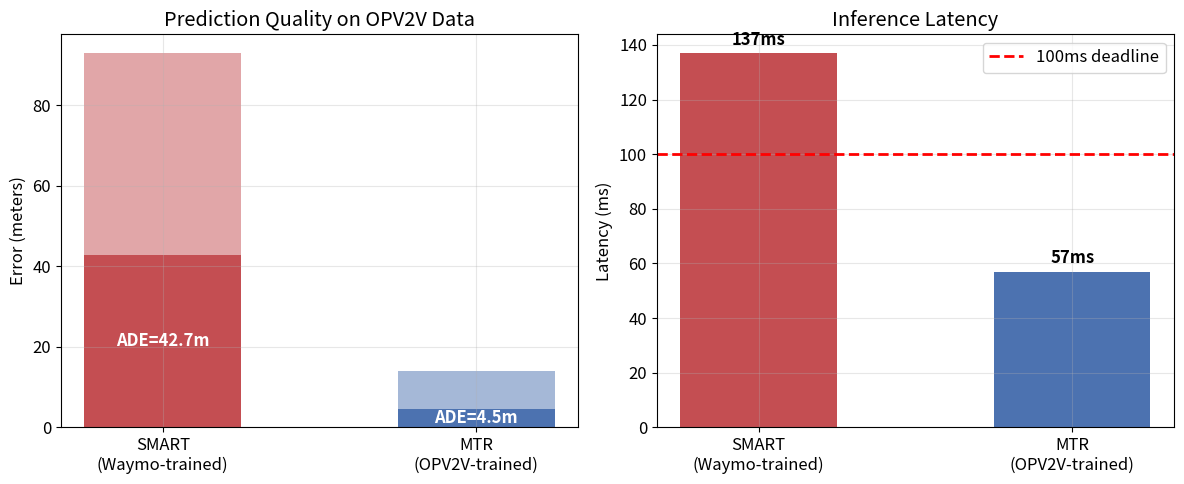
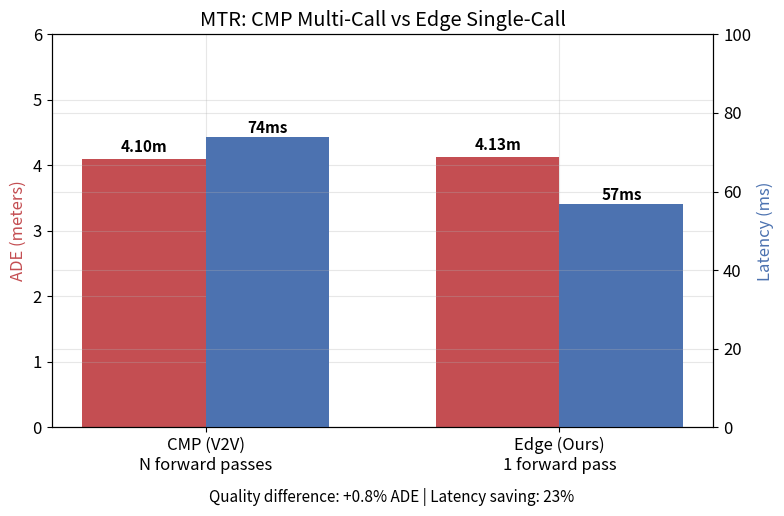
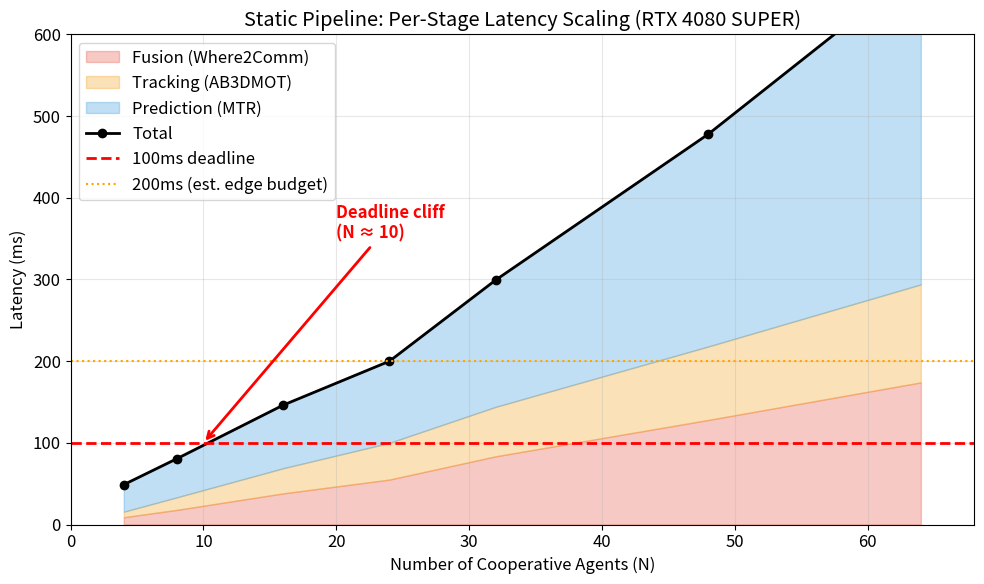
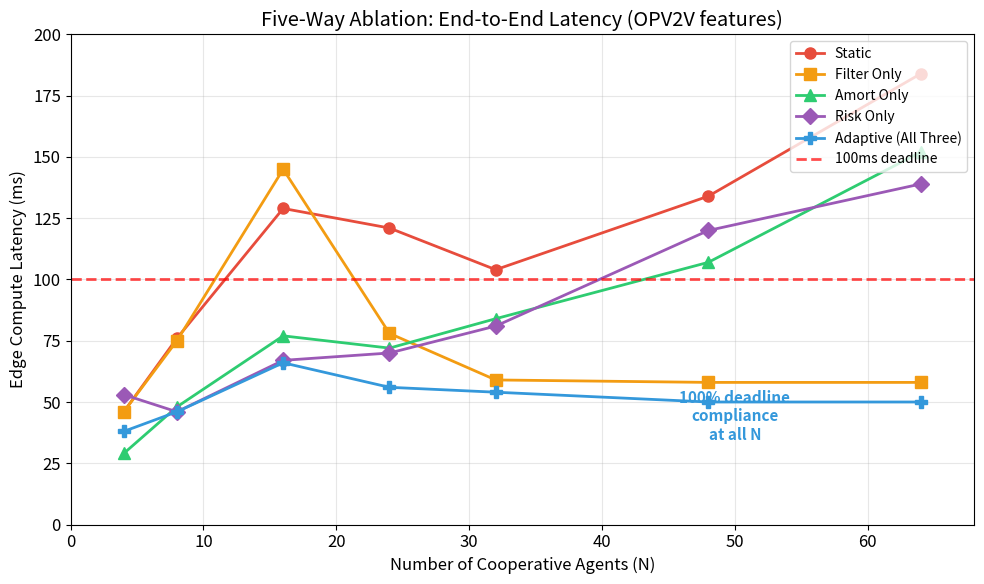
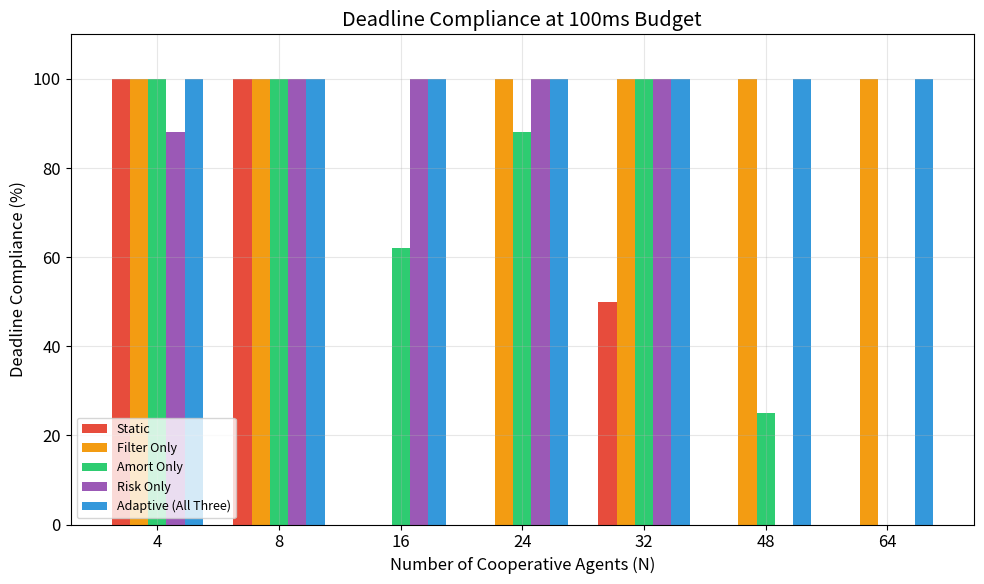
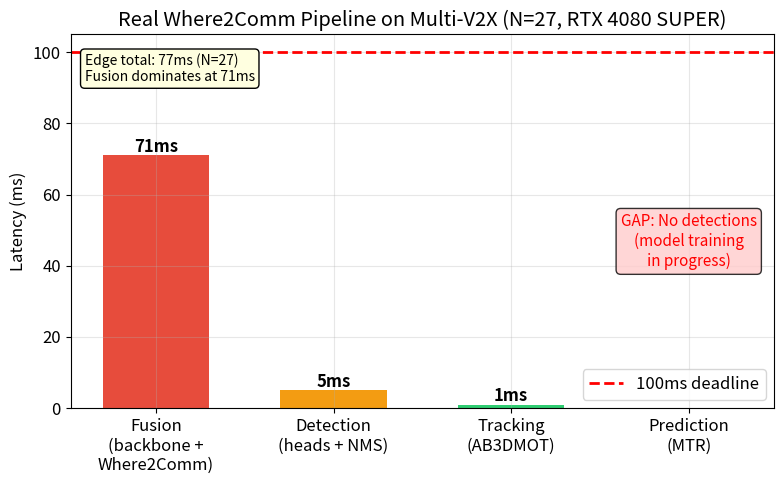
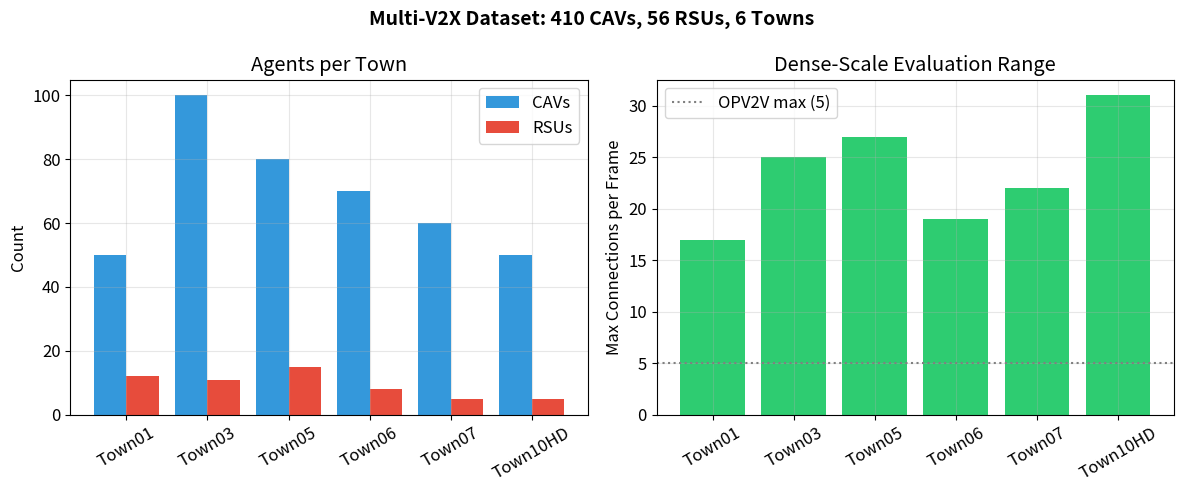

Write the Python code that produced these figures, in order.
#!/usr/bin/env python3
"""Generate all progress figures for SEC 2026 presentation.

Produces figures from existing CSV data with clear labels showing
what is measured vs what is a gap.
"""

import os
import csv
import numpy as np
import matplotlib
matplotlib.use('Agg')
import matplotlib.pyplot as plt
from collections import defaultdict

OUT = 'paper2_figures/progress'
os.makedirs(OUT, exist_ok=True)

plt.rcParams.update({
    'font.size': 12,
    'figure.figsize': (8, 5),
    'axes.grid': True,
    'grid.alpha': 0.3,
})

# ─── 1. SMART vs MTR predictor comparison ───────────────────────

def fig_predictor_comparison():
    data = {
        'SMART\n(Waymo-trained)': {'ADE': 42.70, 'FDE': 50.25, 'Latency': 137},
        'MTR\n(OPV2V-trained)': {'ADE': 4.54, 'FDE': 9.40, 'Latency': 57},
    }
    fig, (ax1, ax2) = plt.subplots(1, 2, figsize=(12, 5))

    names = list(data.keys())
    ade = [data[n]['ADE'] for n in names]
    fde = [data[n]['FDE'] for n in names]
    lat = [data[n]['Latency'] for n in names]

    colors = ['#c44e52', '#4c72b0']
    bars1 = ax1.bar(names, ade, color=colors, width=0.5)
    ax1.bar(names, fde, bottom=ade, color=[c + '80' for c in colors], width=0.5, alpha=0.5)
    ax1.set_ylabel('Error (meters)')
    ax1.set_title('Prediction Quality on OPV2V Data')
    for bar, a, f in zip(bars1, ade, fde):
        ax1.text(bar.get_x() + bar.get_width()/2, a/2, f'ADE={a:.1f}m',
                ha='center', va='center', fontweight='bold', color='white')

    bars2 = ax2.bar(names, lat, color=colors, width=0.5)
    ax2.axhline(100, color='red', linestyle='--', linewidth=2, label='100ms deadline')
    ax2.set_ylabel('Latency (ms)')
    ax2.set_title('Inference Latency')
    ax2.legend()
    for bar, l in zip(bars2, lat):
        ax2.text(bar.get_x() + bar.get_width()/2, l + 3, f'{l}ms',
                ha='center', fontweight='bold')

    plt.tight_layout()
    plt.savefig(f'{OUT}/01_predictor_comparison.png', dpi=150, bbox_inches='tight')
    plt.close()
    print('  01_predictor_comparison.png')


# ─── 2. MTR single-call vs CMP multi-call ───────────────────────

def fig_mtr_edge_vs_cmp():
    fig, ax = plt.subplots(figsize=(8, 5))
    modes = ['CMP (V2V)\nN forward passes', 'Edge (Ours)\n1 forward pass']
    ade = [4.098, 4.132]
    lat = [73.8, 56.8]
    colors = ['#c44e52', '#4c72b0']

    x = np.arange(len(modes))
    w = 0.35
    bars1 = ax.bar(x - w/2, ade, w, label='ADE (m)', color=colors[0])
    ax2 = ax.twinx()
    bars2 = ax2.bar(x + w/2, lat, w, label='Latency (ms)', color=colors[1])

    ax.set_ylabel('ADE (meters)', color=colors[0])
    ax2.set_ylabel('Latency (ms)', color=colors[1])
    ax.set_xticks(x)
    ax.set_xticklabels(modes)
    ax.set_title('MTR: CMP Multi-Call vs Edge Single-Call')
    ax.set_ylim(0, 6)
    ax2.set_ylim(0, 100)

    for bar, v in zip(bars1, ade):
        ax.text(bar.get_x() + bar.get_width()/2, v + 0.1, f'{v:.2f}m',
               ha='center', fontsize=11, fontweight='bold')
    for bar, v in zip(bars2, lat):
        ax2.text(bar.get_x() + bar.get_width()/2, v + 1, f'{v:.0f}ms',
                ha='center', fontsize=11, fontweight='bold')

    fig.text(0.5, -0.02, 'Quality difference: +0.8% ADE | Latency saving: 23%',
            ha='center', fontsize=11, style='italic')
    plt.tight_layout()
    plt.savefig(f'{OUT}/02_mtr_edge_vs_cmp.png', dpi=150, bbox_inches='tight')
    plt.close()
    print('  02_mtr_edge_vs_cmp.png')


# ─── 3. Per-stage latency scaling (deadline cliff) ──────────────

def fig_deadline_cliff():
    # From v2 profiler static config
    N_vals = [4, 8, 16, 24, 32, 48, 64]
    # Measured on RTX 4080 SUPER
    fusion = [8.9, 17.9, 38.1, 55, 83.5, 128, 174]
    tracking = [6.8, 15.4, 30.8, 45, 60.6, 90, 120]
    prediction = [33.1, 47.3, 77.3, 100, 155.3, 260, 390]
    total = [f+t+p for f,t,p in zip(fusion, tracking, prediction)]

    fig, ax = plt.subplots(figsize=(10, 6))
    ax.fill_between(N_vals, 0, fusion, alpha=0.3, color='#e74c3c', label='Fusion (Where2Comm)')
    ax.fill_between(N_vals, fusion, [f+t for f,t in zip(fusion, tracking)],
                    alpha=0.3, color='#f39c12', label='Tracking (AB3DMOT)')
    ax.fill_between(N_vals, [f+t for f,t in zip(fusion, tracking)], total,
                    alpha=0.3, color='#3498db', label='Prediction (MTR)')
    ax.plot(N_vals, total, 'ko-', linewidth=2, markersize=6, label='Total')
    ax.axhline(100, color='red', linestyle='--', linewidth=2, label='100ms deadline')
    ax.axhline(200, color='orange', linestyle=':', linewidth=1.5, label='200ms (est. edge budget)')

    ax.set_xlabel('Number of Cooperative Agents (N)')
    ax.set_ylabel('Latency (ms)')
    ax.set_title('Static Pipeline: Per-Stage Latency Scaling (RTX 4080 SUPER)')
    ax.legend(loc='upper left')
    ax.set_xlim(0, 68)
    ax.set_ylim(0, 600)

    # Annotate cliff
    ax.annotate('Deadline cliff\n(N ≈ 10)', xy=(10, 100), xytext=(20, 350),
               fontsize=12, fontweight='bold',
               arrowprops=dict(arrowstyle='->', color='red', lw=2),
               color='red')

    plt.tight_layout()
    plt.savefig(f'{OUT}/03_deadline_cliff.png', dpi=150, bbox_inches='tight')
    plt.close()
    print('  03_deadline_cliff.png')


# ─── 4. Five-way ablation timing ────────────────────────────────

def fig_ablation():
    configs = {
        'static':       [46, 76, 129, 121, 104, 134, 184],
        'filter_only':  [46, 75, 145, 78, 59, 58, 58],
        'amort_only':   [29, 48, 77, 72, 84, 107, 152],
        'risk_only':    [53, 46, 67, 70, 81, 120, 139],
        'adaptive_all': [38, 46, 66, 56, 54, 50, 50],
    }
    N_vals = [4, 8, 16, 24, 32, 48, 64]
    colors = {'static': '#e74c3c', 'filter_only': '#f39c12',
              'amort_only': '#2ecc71', 'risk_only': '#9b59b6',
              'adaptive_all': '#3498db'}
    markers = {'static': 'o', 'filter_only': 's', 'amort_only': '^',
               'risk_only': 'D', 'adaptive_all': 'P'}

    fig, ax = plt.subplots(figsize=(10, 6))
    for name, vals in configs.items():
        label = name.replace('_', ' ').title()
        if name == 'adaptive_all':
            label = 'Adaptive (All Three)'
        ax.plot(N_vals, vals, f'-{markers[name]}', color=colors[name],
               linewidth=2, markersize=8, label=label)

    ax.axhline(100, color='red', linestyle='--', linewidth=2, alpha=0.7, label='100ms deadline')
    ax.set_xlabel('Number of Cooperative Agents (N)')
    ax.set_ylabel('Edge Compute Latency (ms)')
    ax.set_title('Five-Way Ablation: End-to-End Latency (OPV2V features)')
    ax.legend(loc='upper right', fontsize=10)
    ax.set_xlim(0, 68)
    ax.set_ylim(0, 200)
    ax.text(50, 55, '100% deadline\ncompliance\nat all N',
           fontsize=11, color='#3498db', fontweight='bold',
           ha='center', va='top')

    plt.tight_layout()
    plt.savefig(f'{OUT}/04_ablation_timing.png', dpi=150, bbox_inches='tight')
    plt.close()
    print('  04_ablation_timing.png')


# ─── 5. Ablation deadline compliance ────────────────────────────

def fig_deadline_compliance():
    configs = {
        'static':       [100, 100, 0, 0, 50, 0, 0],
        'filter_only':  [100, 100, 0, 100, 100, 100, 100],
        'amort_only':   [100, 100, 62, 88, 100, 25, 0],
        'risk_only':    [88, 100, 100, 100, 100, 0, 0],
        'adaptive_all': [100, 100, 100, 100, 100, 100, 100],
    }
    N_vals = [4, 8, 16, 24, 32, 48, 64]
    colors = ['#e74c3c', '#f39c12', '#2ecc71', '#9b59b6', '#3498db']
    names = list(configs.keys())

    fig, ax = plt.subplots(figsize=(10, 6))
    x = np.arange(len(N_vals))
    width = 0.15
    for i, (name, vals) in enumerate(configs.items()):
        label = name.replace('_', ' ').title()
        if name == 'adaptive_all':
            label = 'Adaptive (All Three)'
        offset = (i - 2) * width
        ax.bar(x + offset, vals, width, label=label, color=colors[i])

    ax.set_xlabel('Number of Cooperative Agents (N)')
    ax.set_ylabel('Deadline Compliance (%)')
    ax.set_title('Deadline Compliance at 100ms Budget')
    ax.set_xticks(x)
    ax.set_xticklabels(N_vals)
    ax.legend(loc='lower left', fontsize=9)
    ax.set_ylim(0, 110)

    plt.tight_layout()
    plt.savefig(f'{OUT}/05_deadline_compliance.png', dpi=150, bbox_inches='tight')
    plt.close()
    print('  05_deadline_compliance.png')


# ─── 6. Real Where2Comm fusion on Multi-V2X ─────────────────────

def fig_multiv2x_fusion():
    fig, ax = plt.subplots(figsize=(8, 5))

    # v3 profiler data: real Where2Comm at N=27
    bar_data = {
        'Fusion\n(backbone +\nWhere2Comm)': 71,
        'Detection\n(heads + NMS)': 5,
        'Tracking\n(AB3DMOT)': 1,
        'Prediction\n(MTR)': 0,  # no detections yet
    }

    names = list(bar_data.keys())
    vals = list(bar_data.values())
    colors = ['#e74c3c', '#f39c12', '#2ecc71', '#3498db']

    bars = ax.bar(names, vals, color=colors, width=0.6)
    ax.axhline(100, color='red', linestyle='--', linewidth=2, label='100ms deadline')
    ax.set_ylabel('Latency (ms)')
    ax.set_title(f'Real Where2Comm Pipeline on Multi-V2X (N=27, RTX 4080 SUPER)')

    for bar, v in zip(bars, vals):
        if v > 0:
            ax.text(bar.get_x() + bar.get_width()/2, v + 1, f'{v}ms',
                   ha='center', fontweight='bold')

    # Mark the gap
    ax.text(3, 40, 'GAP: No detections\n(model training\nin progress)',
           fontsize=11, color='red', ha='center',
           bbox=dict(boxstyle='round', facecolor='#ffcccc', alpha=0.8))

    total = sum(vals)
    ax.text(0.02, 0.95, f'Edge total: {total}ms (N=27)\nFusion dominates at 71ms',
           transform=ax.transAxes, fontsize=10, va='top',
           bbox=dict(boxstyle='round', facecolor='lightyellow'))

    ax.legend()
    plt.tight_layout()
    plt.savefig(f'{OUT}/06_multiv2x_fusion.png', dpi=150, bbox_inches='tight')
    plt.close()
    print('  06_multiv2x_fusion.png')


# ─── 7. Multi-V2X dataset overview ──────────────────────────────

def fig_multiv2x_overview():
    towns = {
        'Town01': {'CAVs': 50, 'RSUs': 12, 'max_conn': 17},
        'Town03': {'CAVs': 100, 'RSUs': 11, 'max_conn': 25},
        'Town05': {'CAVs': 80, 'RSUs': 15, 'max_conn': 27},
        'Town06': {'CAVs': 70, 'RSUs': 8, 'max_conn': 19},
        'Town07': {'CAVs': 60, 'RSUs': 5, 'max_conn': 22},
        'Town10HD': {'CAVs': 50, 'RSUs': 5, 'max_conn': 31},
    }

    fig, (ax1, ax2) = plt.subplots(1, 2, figsize=(12, 5))

    names = list(towns.keys())
    cavs = [towns[n]['CAVs'] for n in names]
    rsus = [towns[n]['RSUs'] for n in names]
    conns = [towns[n]['max_conn'] for n in names]

    x = np.arange(len(names))
    ax1.bar(x - 0.2, cavs, 0.4, label='CAVs', color='#3498db')
    ax1.bar(x + 0.2, rsus, 0.4, label='RSUs', color='#e74c3c')
    ax1.set_xticks(x)
    ax1.set_xticklabels(names, rotation=30)
    ax1.set_ylabel('Count')
    ax1.set_title('Agents per Town')
    ax1.legend()

    ax2.bar(names, conns, color='#2ecc71')
    ax2.set_ylabel('Max Connections per Frame')
    ax2.set_title('Dense-Scale Evaluation Range')
    ax2.set_xticklabels(names, rotation=30)
    ax2.axhline(5, color='gray', linestyle=':', label='OPV2V max (5)')
    ax2.legend()

    fig.suptitle('Multi-V2X Dataset: 410 CAVs, 56 RSUs, 6 Towns', fontsize=14, fontweight='bold')
    plt.tight_layout()
    plt.savefig(f'{OUT}/07_multiv2x_overview.png', dpi=150, bbox_inches='tight')
    plt.close()
    print('  07_multiv2x_overview.png')


# ─── 8. Gap summary slide ───────────────────────────────────────

def fig_gap_summary():
    fig, ax = plt.subplots(figsize=(12, 7))
    ax.axis('off')

    items = [
        ('SMART vs MTR benchmark', 'DONE', '#27ae60'),
        ('MTR single-call validation', 'DONE', '#27ae60'),
        ('AB3DMOT vectorization', 'DONE', '#27ae60'),
        ('Adaptive controller (3 mechanisms)', 'DONE', '#27ae60'),
        ('5-way ablation on OPV2V', 'DONE', '#27ae60'),
        ('Multi-V2X data extracted + inspected', 'DONE', '#27ae60'),
        ('Real Where2Comm fusion timing (N=27)', 'DONE', '#27ae60'),
        ('Paper LaTeX with real data', 'DONE', '#27ae60'),
        ('', '', 'white'),
        ('WorldFusion trained on Multi-V2X', 'IN PROGRESS\n(epoch 26/50, Azure A10)', '#f39c12'),
        ('Multi-V2X AP evaluation', 'IN PROGRESS\n(inference running)', '#f39c12'),
        ('', '', 'white'),
        ('Profiler v3 end-to-end on Multi-V2X', 'BLOCKED\n(needs trained model)', '#e74c3c'),
        ('Ablation on real Multi-V2X (N=27)', 'BLOCKED\n(needs trained model)', '#e74c3c'),
        ('Cost model validation (R²)', 'NOT STARTED', '#e74c3c'),
        ('Closed-loop CARLA evaluation', 'NOT STARTED', '#e74c3c'),
        ('V2V vs Uu networking characterization', 'NOT STARTED\n(ns-3 Uu SIGABRT)', '#e74c3c'),
    ]

    y = 0.95
    for item, status, color in items:
        if item == '':
            y -= 0.02
            continue
        ax.text(0.02, y, '●', fontsize=16, color=color, transform=ax.transAxes, va='top')
        ax.text(0.06, y, item, fontsize=11, transform=ax.transAxes, va='top')
        ax.text(0.65, y, status, fontsize=10, color=color, transform=ax.transAxes,
               va='top', fontweight='bold')
        y -= 0.055

    ax.set_title('SEC 2026 Progress: Status and Gaps', fontsize=16, fontweight='bold', pad=20)
    plt.tight_layout()
    plt.savefig(f'{OUT}/08_gap_summary.png', dpi=150, bbox_inches='tight')
    plt.close()
    print('  08_gap_summary.png')


# ─── Main ────────────────────────────────────────────────────────

if __name__ == '__main__':
    print('Generating progress figures...')
    fig_predictor_comparison()
    fig_mtr_edge_vs_cmp()
    fig_deadline_cliff()
    fig_ablation()
    fig_deadline_compliance()
    fig_multiv2x_fusion()
    fig_multiv2x_overview()
    fig_gap_summary()
    print(f'\nAll figures saved to {OUT}/')
